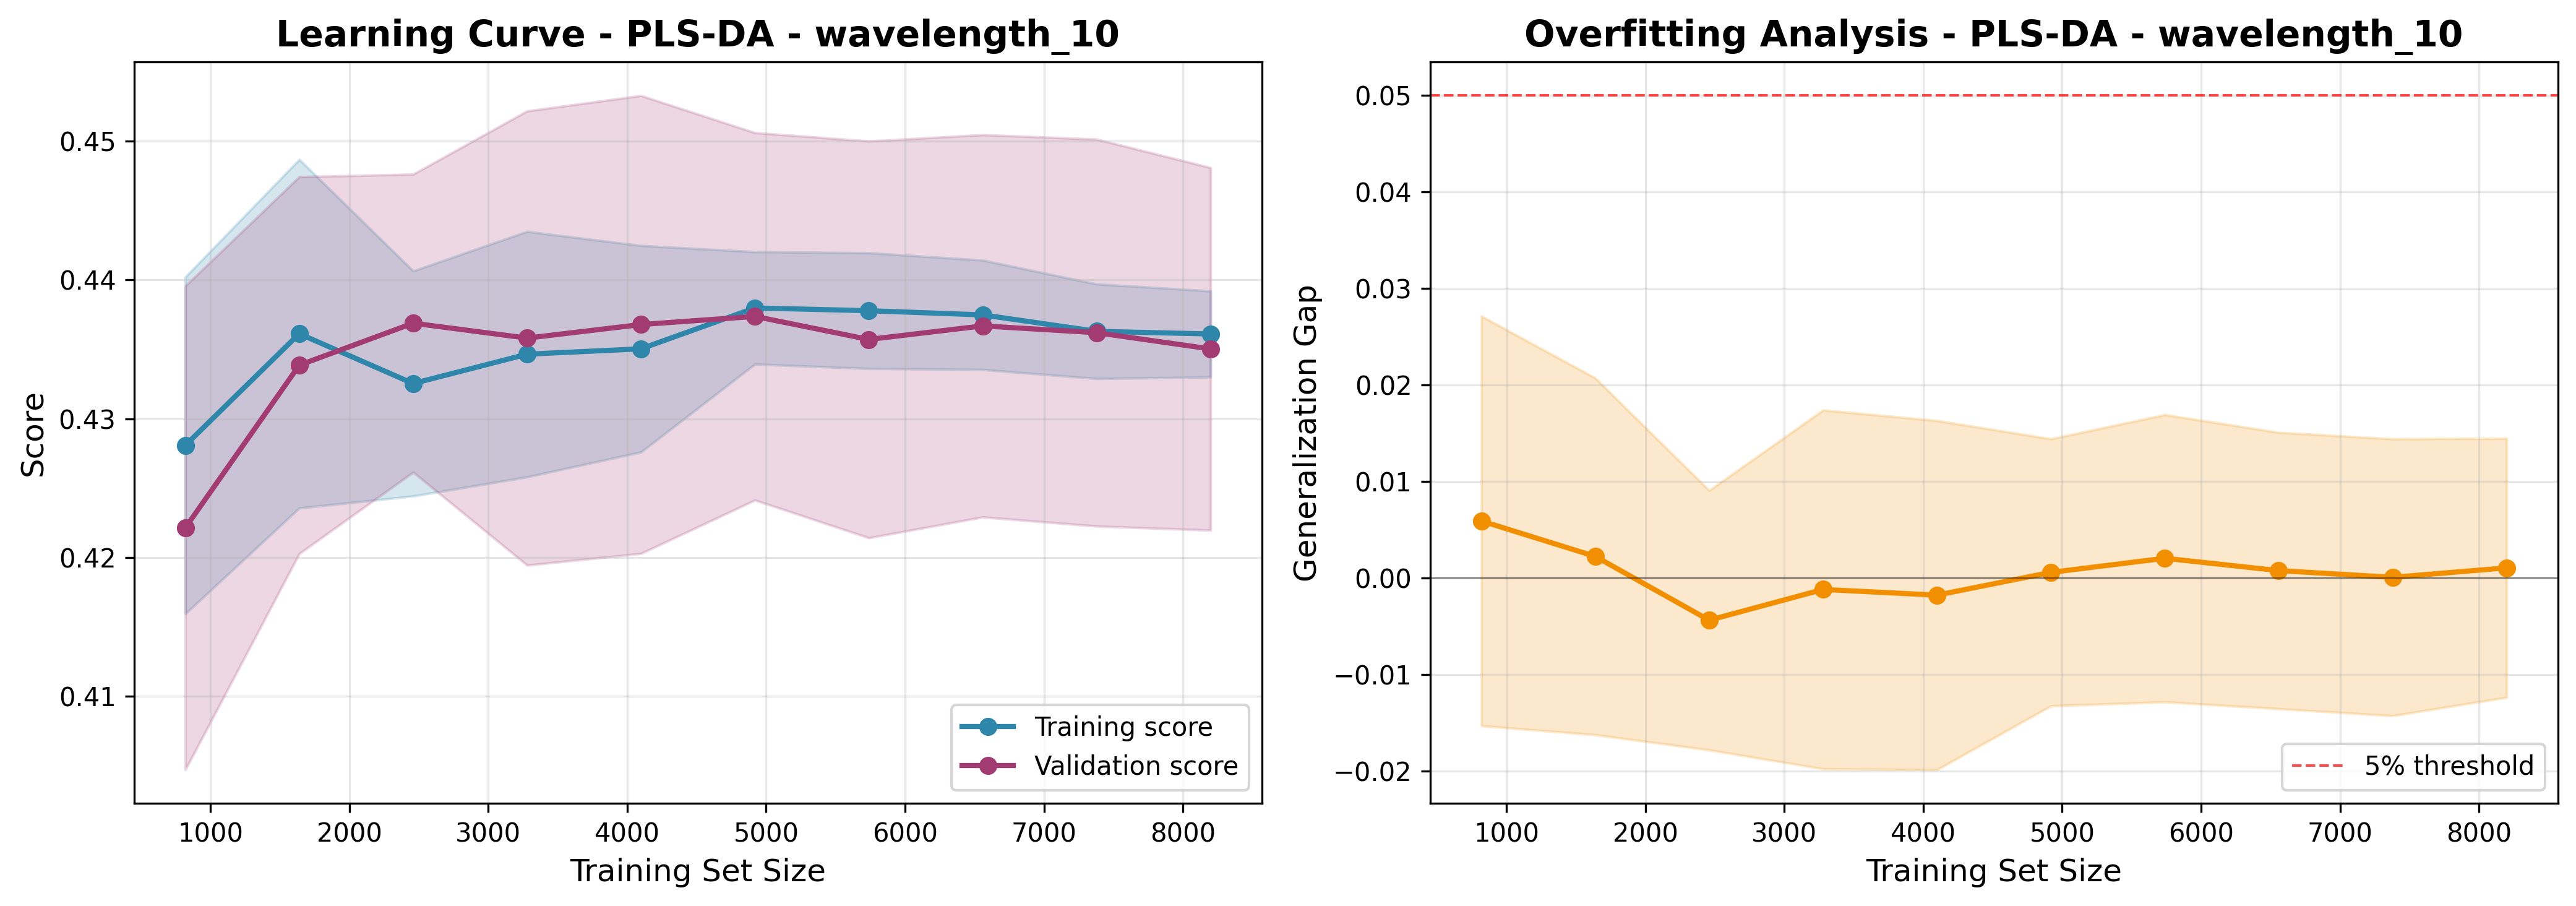

Values plotted in this chart, from the file beside it:
train_size, train_score_mean, train_score_std, val_score_mean, val_score_std, gap_mean, gap_std
819, 0.4281, 0.01213, 0.4221, 0.01741, 0.005937, 0.02122
1639, 0.4361, 0.01255, 0.4339, 0.01357, 0.002266, 0.01848
2459, 0.4325, 0.008103, 0.4369, 0.01073, -0.004344, 0.01344
3279, 0.4346, 0.008833, 0.4358, 0.01635, -0.00116, 0.01858
4099, 0.435, 0.007431, 0.4368, 0.01648, -0.001748, 0.01808
4919, 0.438, 0.004045, 0.4374, 0.01323, 0.0006093, 0.01383
5739, 0.4378, 0.004165, 0.4357, 0.01428, 0.002069, 0.01488
6559, 0.4375, 0.003936, 0.4367, 0.01376, 0.0007923, 0.01431
7379, 0.4363, 0.003404, 0.4362, 0.01393, 9.705856104491595e-05, 0.01434
8199, 0.4361, 0.003095, 0.435, 0.01305, 0.001078, 0.01341
